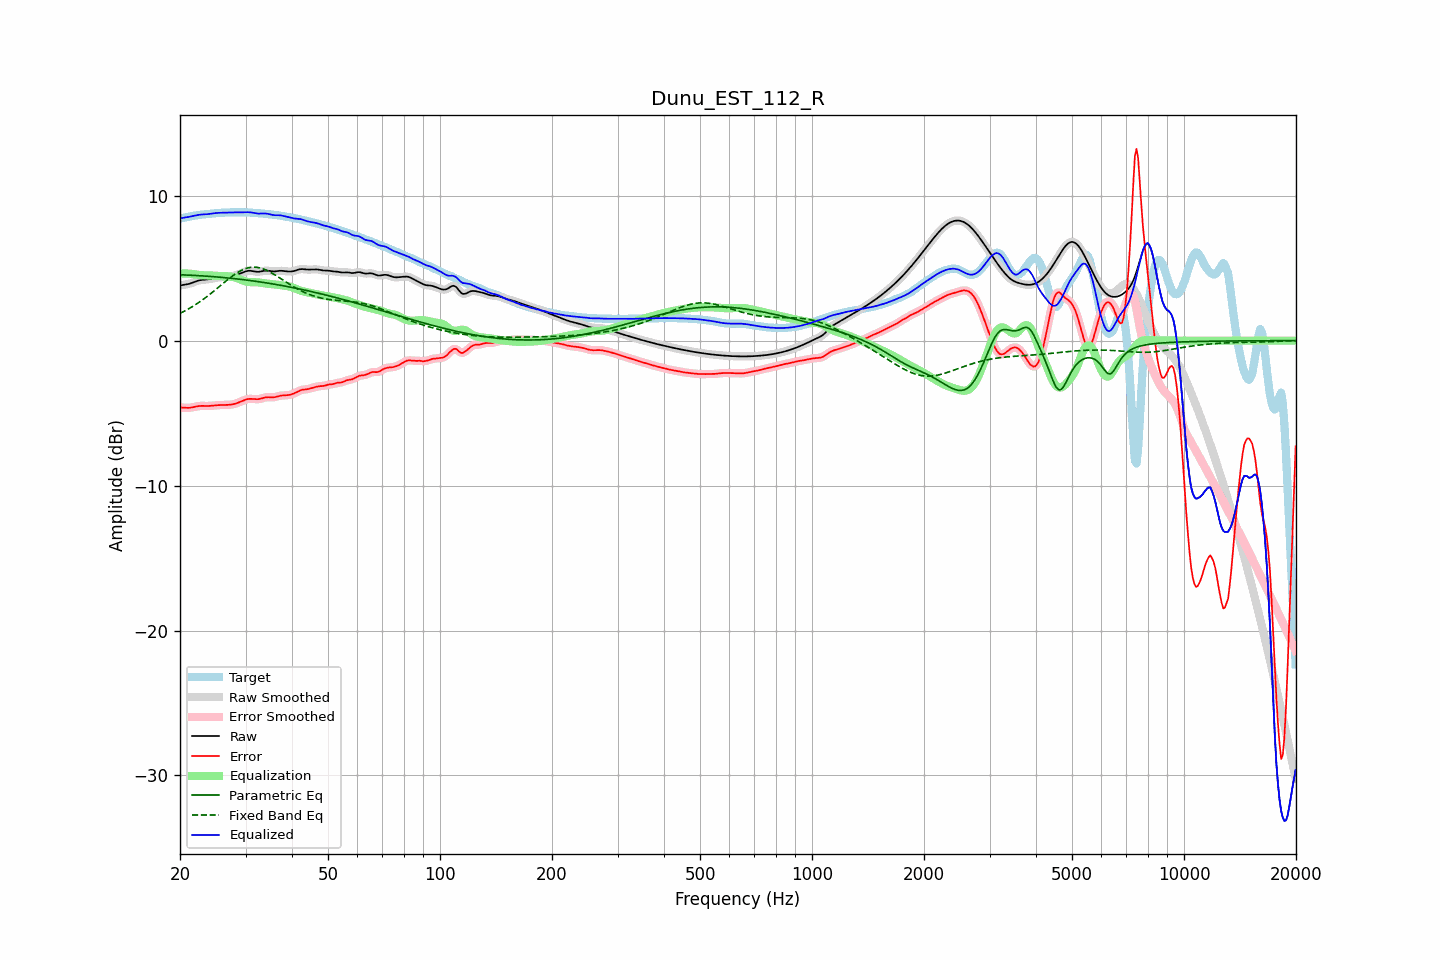

The data file committed next to this chart (first rows):
frequency, raw, error, smoothed, error_smoothed, equalization, parametric_eq, fixed_band_eq, equalized_raw, equalized_smoothed, target
20.00, 3.80, -4.61, 3.81, -4.61, 4.62, 4.54, 1.88, 8.42, 8.42, 8.41
20.20, 3.83, -4.62, 3.82, -4.62, 4.63, 4.54, 1.93, 8.45, 8.45, 8.44
20.40, 3.84, -4.62, 3.84, -4.63, 4.63, 4.53, 1.99, 8.47, 8.47, 8.47
20.61, 3.86, -4.63, 3.86, -4.63, 4.63, 4.53, 2.05, 8.49, 8.49, 8.49
20.81, 3.88, -4.64, 3.88, -4.64, 4.63, 4.53, 2.11, 8.51, 8.51, 8.52
21.02, 3.90, -4.64, 3.90, -4.64, 4.62, 4.52, 2.17, 8.53, 8.53, 8.54
21.23, 3.93, -4.63, 3.93, -4.63, 4.62, 4.51, 2.23, 8.55, 8.55, 8.56
21.44, 3.96, -4.62, 3.96, -4.62, 4.61, 4.51, 2.30, 8.57, 8.57, 8.58
21.66, 4.01, -4.60, 4.00, -4.60, 4.59, 4.50, 2.37, 8.60, 8.60, 8.60
21.87, 4.05, -4.57, 4.05, -4.57, 4.57, 4.50, 2.44, 8.62, 8.62, 8.62
22.09, 4.09, -4.55, 4.09, -4.55, 4.56, 4.49, 2.51, 8.64, 8.64, 8.64
22.31, 4.13, -4.53, 4.13, -4.53, 4.54, 4.49, 2.58, 8.67, 8.67, 8.66
22.54, 4.16, -4.51, 4.16, -4.51, 4.52, 4.48, 2.65, 8.68, 8.68, 8.67
22.76, 4.18, -4.50, 4.18, -4.50, 4.51, 4.47, 2.73, 8.70, 8.69, 8.68
22.99, 4.20, -4.50, 4.19, -4.50, 4.51, 4.46, 2.81, 8.70, 8.70, 8.70
23.22, 4.20, -4.51, 4.20, -4.51, 4.51, 4.46, 2.89, 8.71, 8.71, 8.71
23.45, 4.21, -4.51, 4.21, -4.51, 4.50, 4.45, 2.97, 8.71, 8.72, 8.72
23.69, 4.22, -4.51, 4.22, -4.51, 4.50, 4.44, 3.06, 8.72, 8.72, 8.73
23.92, 4.24, -4.51, 4.24, -4.51, 4.50, 4.43, 3.14, 8.74, 8.74, 8.74
24.16, 4.26, -4.50, 4.26, -4.50, 4.49, 4.43, 3.23, 8.75, 8.75, 8.76
24.40, 4.28, -4.49, 4.28, -4.49, 4.49, 4.42, 3.32, 8.77, 8.77, 8.77
24.65, 4.30, -4.48, 4.30, -4.48, 4.48, 4.41, 3.41, 8.78, 8.78, 8.78
24.89, 4.33, -4.47, 4.33, -4.47, 4.47, 4.40, 3.50, 8.80, 8.80, 8.79
25.14, 4.34, -4.46, 4.34, -4.46, 4.46, 4.39, 3.59, 8.81, 8.81, 8.80
25.39, 4.36, -4.45, 4.36, -4.45, 4.46, 4.38, 3.68, 8.82, 8.81, 8.81
25.65, 4.37, -4.45, 4.37, -4.45, 4.45, 4.37, 3.78, 8.82, 8.82, 8.82
25.91, 4.38, -4.45, 4.38, -4.45, 4.45, 4.36, 3.87, 8.82, 8.82, 8.82
26.16, 4.38, -4.44, 4.38, -4.44, 4.44, 4.35, 3.96, 8.83, 8.83, 8.83
26.43, 4.39, -4.44, 4.39, -4.44, 4.44, 4.34, 4.05, 8.83, 8.83, 8.83
26.69, 4.40, -4.44, 4.40, -4.44, 4.44, 4.33, 4.14, 8.84, 8.84, 8.84
26.96, 4.41, -4.43, 4.41, -4.43, 4.43, 4.32, 4.23, 8.84, 8.84, 8.84
27.23, 4.42, -4.42, 4.42, -4.42, 4.42, 4.31, 4.32, 8.84, 8.84, 8.85
27.50, 4.44, -4.41, 4.44, -4.41, 4.41, 4.30, 4.41, 8.85, 8.85, 8.85
27.77, 4.46, -4.39, 4.46, -4.39, 4.38, 4.28, 4.49, 8.85, 8.85, 8.85
28.05, 4.49, -4.36, 4.49, -4.36, 4.36, 4.27, 4.57, 8.85, 8.85, 8.85
28.33, 4.53, -4.33, 4.53, -4.33, 4.32, 4.26, 4.64, 8.85, 8.85, 8.85
28.62, 4.56, -4.29, 4.56, -4.29, 4.28, 4.25, 4.71, 8.85, 8.85, 8.85
28.90, 4.61, -4.24, 4.61, -4.24, 4.24, 4.24, 4.77, 8.85, 8.85, 8.85
29.19, 4.65, -4.20, 4.65, -4.20, 4.19, 4.22, 4.84, 8.85, 8.85, 8.85
29.48, 4.70, -4.15, 4.70, -4.15, 4.15, 4.21, 4.89, 8.85, 8.85, 8.85
29.78, 4.74, -4.10, 4.74, -4.10, 4.11, 4.20, 4.94, 8.85, 8.85, 8.85
30.08, 4.78, -4.07, 4.78, -4.07, 4.08, 4.18, 4.97, 8.86, 8.86, 8.85
30.38, 4.81, -4.04, 4.81, -4.04, 4.05, 4.17, 5.01, 8.86, 8.86, 8.84
30.68, 4.82, -4.02, 4.82, -4.02, 4.04, 4.15, 5.03, 8.86, 8.85, 8.84
30.99, 4.81, -4.02, 4.81, -4.02, 4.03, 4.14, 5.06, 8.85, 8.84, 8.83
31.30, 4.80, -4.02, 4.80, -4.02, 4.03, 4.12, 5.06, 8.83, 8.83, 8.82
31.61, 4.78, -4.03, 4.78, -4.03, 4.03, 4.11, 5.07, 8.81, 8.81, 8.81
31.93, 4.76, -4.04, 4.76, -4.04, 4.03, 4.09, 5.06, 8.79, 8.79, 8.80
32.24, 4.75, -4.04, 4.75, -4.04, 4.02, 4.08, 5.05, 8.77, 8.77, 8.79
32.57, 4.75, -4.04, 4.75, -4.03, 4.01, 4.06, 5.03, 8.76, 8.76, 8.79
32.89, 4.76, -4.01, 4.77, -4.01, 4.00, 4.05, 5.01, 8.76, 8.76, 8.78
33.22, 4.79, -3.98, 4.79, -3.98, 3.98, 4.03, 4.97, 8.77, 8.77, 8.77
33.55, 4.81, -3.95, 4.81, -3.95, 3.96, 4.01, 4.94, 8.77, 8.77, 8.76
33.89, 4.83, -3.92, 4.82, -3.92, 3.95, 3.99, 4.89, 8.77, 8.77, 8.75
34.23, 4.83, -3.91, 4.83, -3.91, 3.93, 3.98, 4.84, 8.76, 8.76, 8.74
34.57, 4.82, -3.90, 4.82, -3.91, 3.92, 3.96, 4.79, 8.74, 8.74, 8.72
34.92, 4.80, -3.91, 4.80, -3.91, 3.91, 3.94, 4.73, 8.71, 8.71, 8.71
35.27, 4.78, -3.91, 4.79, -3.91, 3.90, 3.92, 4.67, 8.69, 8.69, 8.70
35.62, 4.77, -3.91, 4.78, -3.91, 3.89, 3.91, 4.61, 8.66, 8.67, 8.69
35.97, 4.77, -3.90, 4.78, -3.90, 3.88, 3.89, 4.54, 8.65, 8.65, 8.67
... 635 more rows
